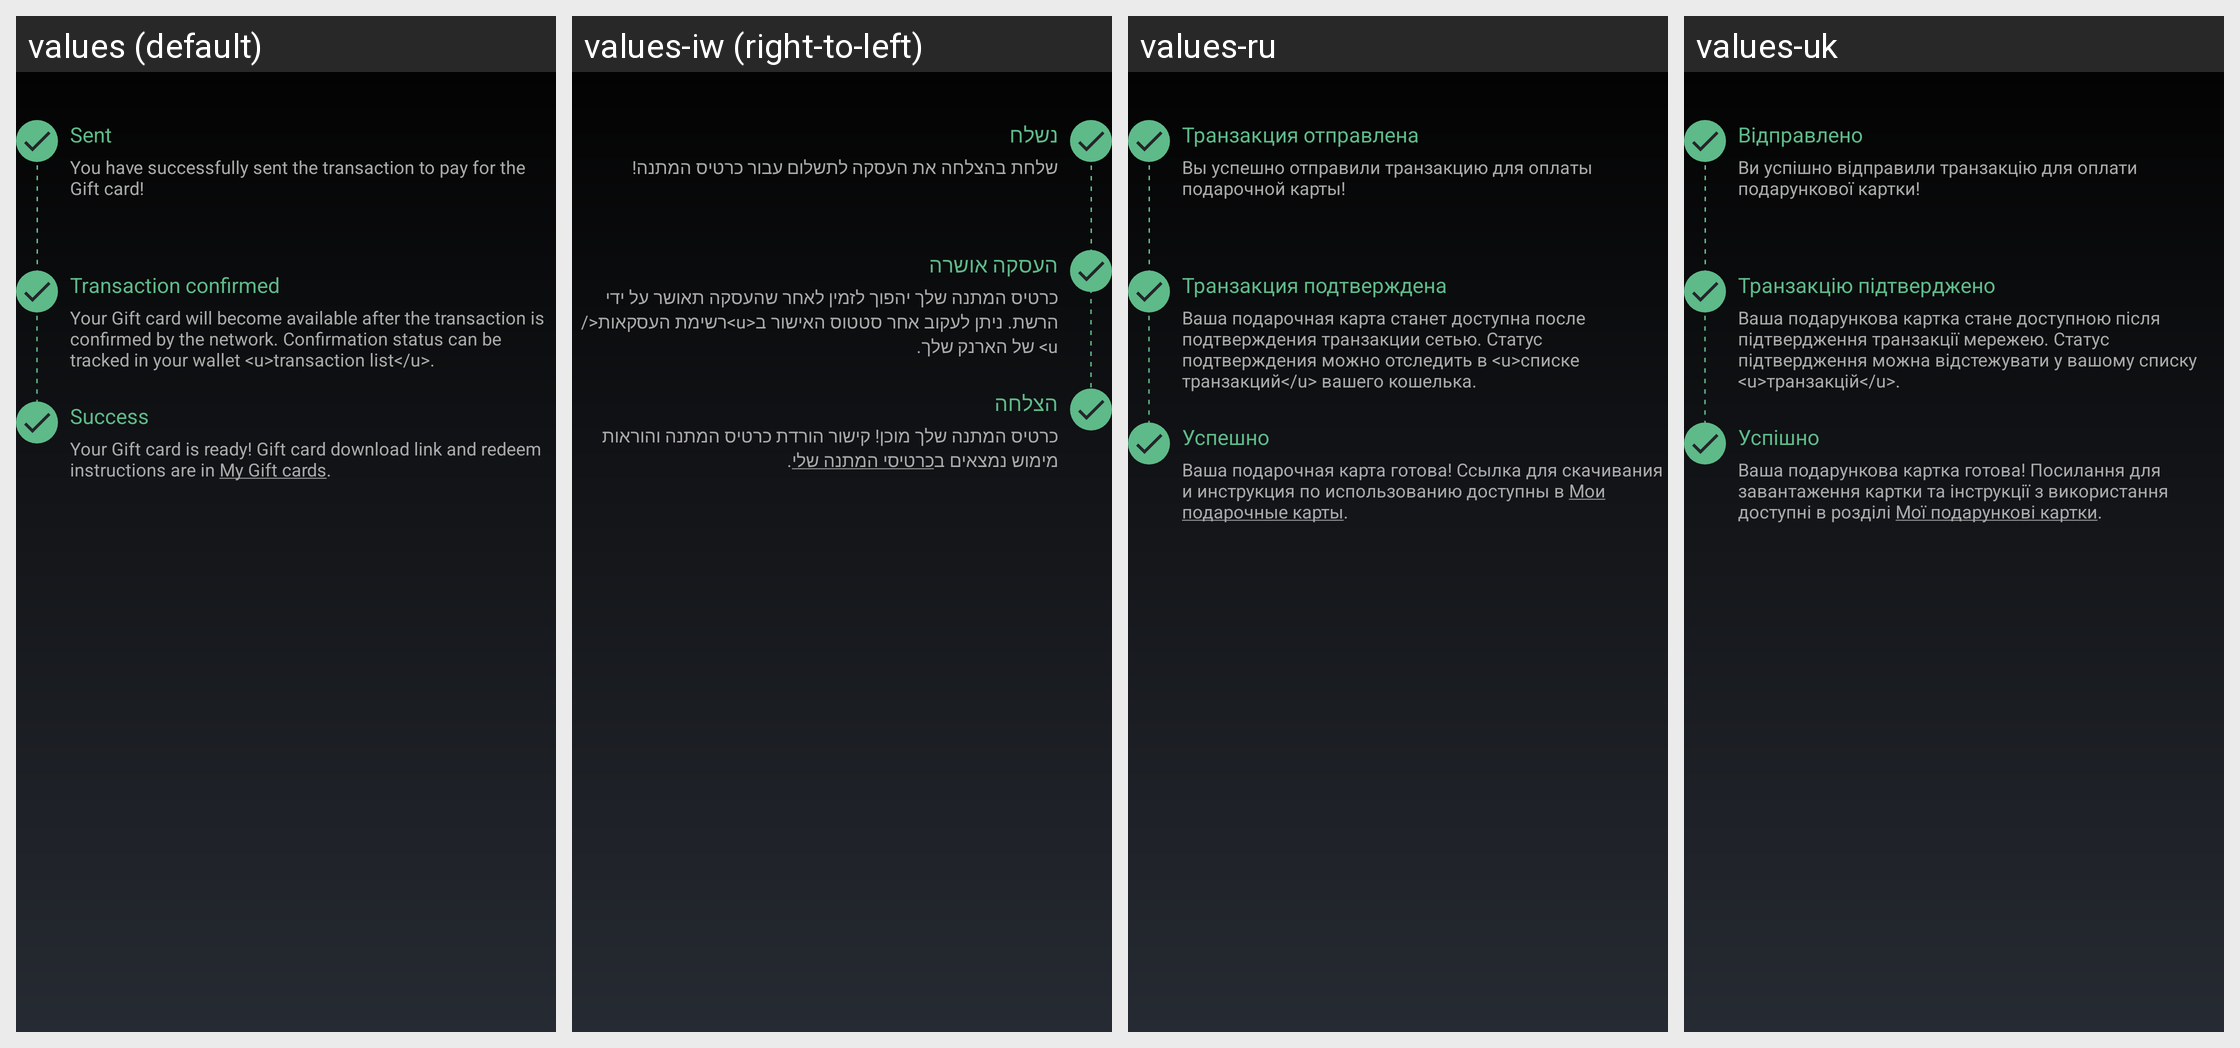

This grid shows one Android layout under several languages. Give, for every string resource on the screen, its name, the default text and each shown locale's text.
Android screen res/layout/layout_giftbox_order_scheme.xml rendered under 4 locales, left to right: values (default), values-iw (right-to-left), values-ru, values-uk. Device: Nexus 5 (rendered at 1080×1920; each locale shown at half size, 540×960, under a caption strip naming it); theme MyceliumModern.
Other locales in the repository, not shown: values-az, values-bg, values-cs, values-da, values-de, values-el, values-es, values-fil, values-fr, values-in, values-it, values-ja, values-ko, values-nl, values-pl, values-pt, values-ro, values-sk, values-sl, values-sq, values-sv, values-tr, values-vi, values-zh, values-zh-rTW.
Strings drawn on this screen, with the default value and each locale's value (text and hints the layout hard-codes, and strings that could not be matched under every locale, appear in the picture but are not listed):

paid
  values: Sent
  values-iw: נשלח
  values-ru: Транзакция отправлена
  values-uk: Відправлено

successfully_paid_gift_card
  values: You have successfully sent the transaction to pay for the Gift card!
  values-iw: שלחת בהצלחה את העסקה לתשלום עבור כרטיס המתנה!
  values-ru: Вы успешно отправили транзакцию для оплаты подарочной карты!
  values-uk: Ви успішно відправили транзакцію для оплати подарункової картки!

payment_confirmed
  values: Transaction confirmed
  values-iw: העסקה אושרה
  values-ru: Транзакция подтверждена
  values-uk: Транзакцію підтверджено

gift_card_after_confirmed
  values: Your Gift card will become available after the transaction is confirmed by the network. Confirmation status can be tracked in your wallet <u>transaction list</u>.
  values-iw: כרטיס המתנה שלך יהפוך לזמין לאחר שהעסקה תאושר על ידי הרשת. ניתן לעקוב אחר סטטוס האישור ב<u>רשימת העסקאות</u> של הארנק שלך.
  values-ru: Ваша подарочная карта станет доступна после подтверждения транзакции сетью. Статус подтверждения можно отследить в <u>списке транзакций</u> вашего кошелька.
  values-uk: Ваша подарункова картка стане доступною після підтвердження транзакції мережею. Статус підтвердження можна відстежувати у вашому списку <u>транзакцій</u>.

success1
  values: Success
  values-iw: הצלחה
  values-ru: Успешно
  values-uk: Успішно

gift_card_ready
  values: Your Gift card is ready! Gift card download link and redeem instructions are in My Gift cards.
  values-iw: כרטיס המתנה שלך מוכן! קישור הורדת כרטיס המתנה והוראות מימוש נמצאים בכרטיסי המתנה שלי.
  values-ru: Ваша подарочная карта готова! Ссылка для скачивания и инструкция по использованию доступны в Мои подарочные карты.
  values-uk: Ваша подарункова картка готова! Посилання для завантаження картки та інструкції з використання доступні в розділі Мої подарункові картки.
